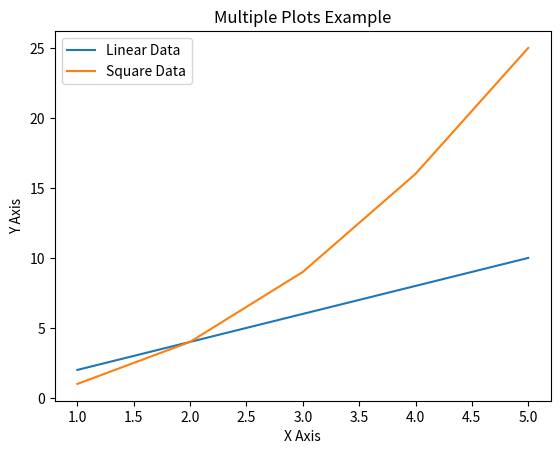

The script that saved this image:
import matplotlib.pyplot as plt

x = [1, 2, 3, 4, 5]
y1 = [2, 4, 6, 8, 10]
y2 = [1, 4, 9, 16, 25]

plt.plot(x, y1, label='Linear Data')

plt.plot(x, y2, label='Square Data')

plt.xlabel('X Axis')
plt.ylabel('Y Axis')
plt.title('Multiple Plots Example')
plt.legend()

plt.show()
